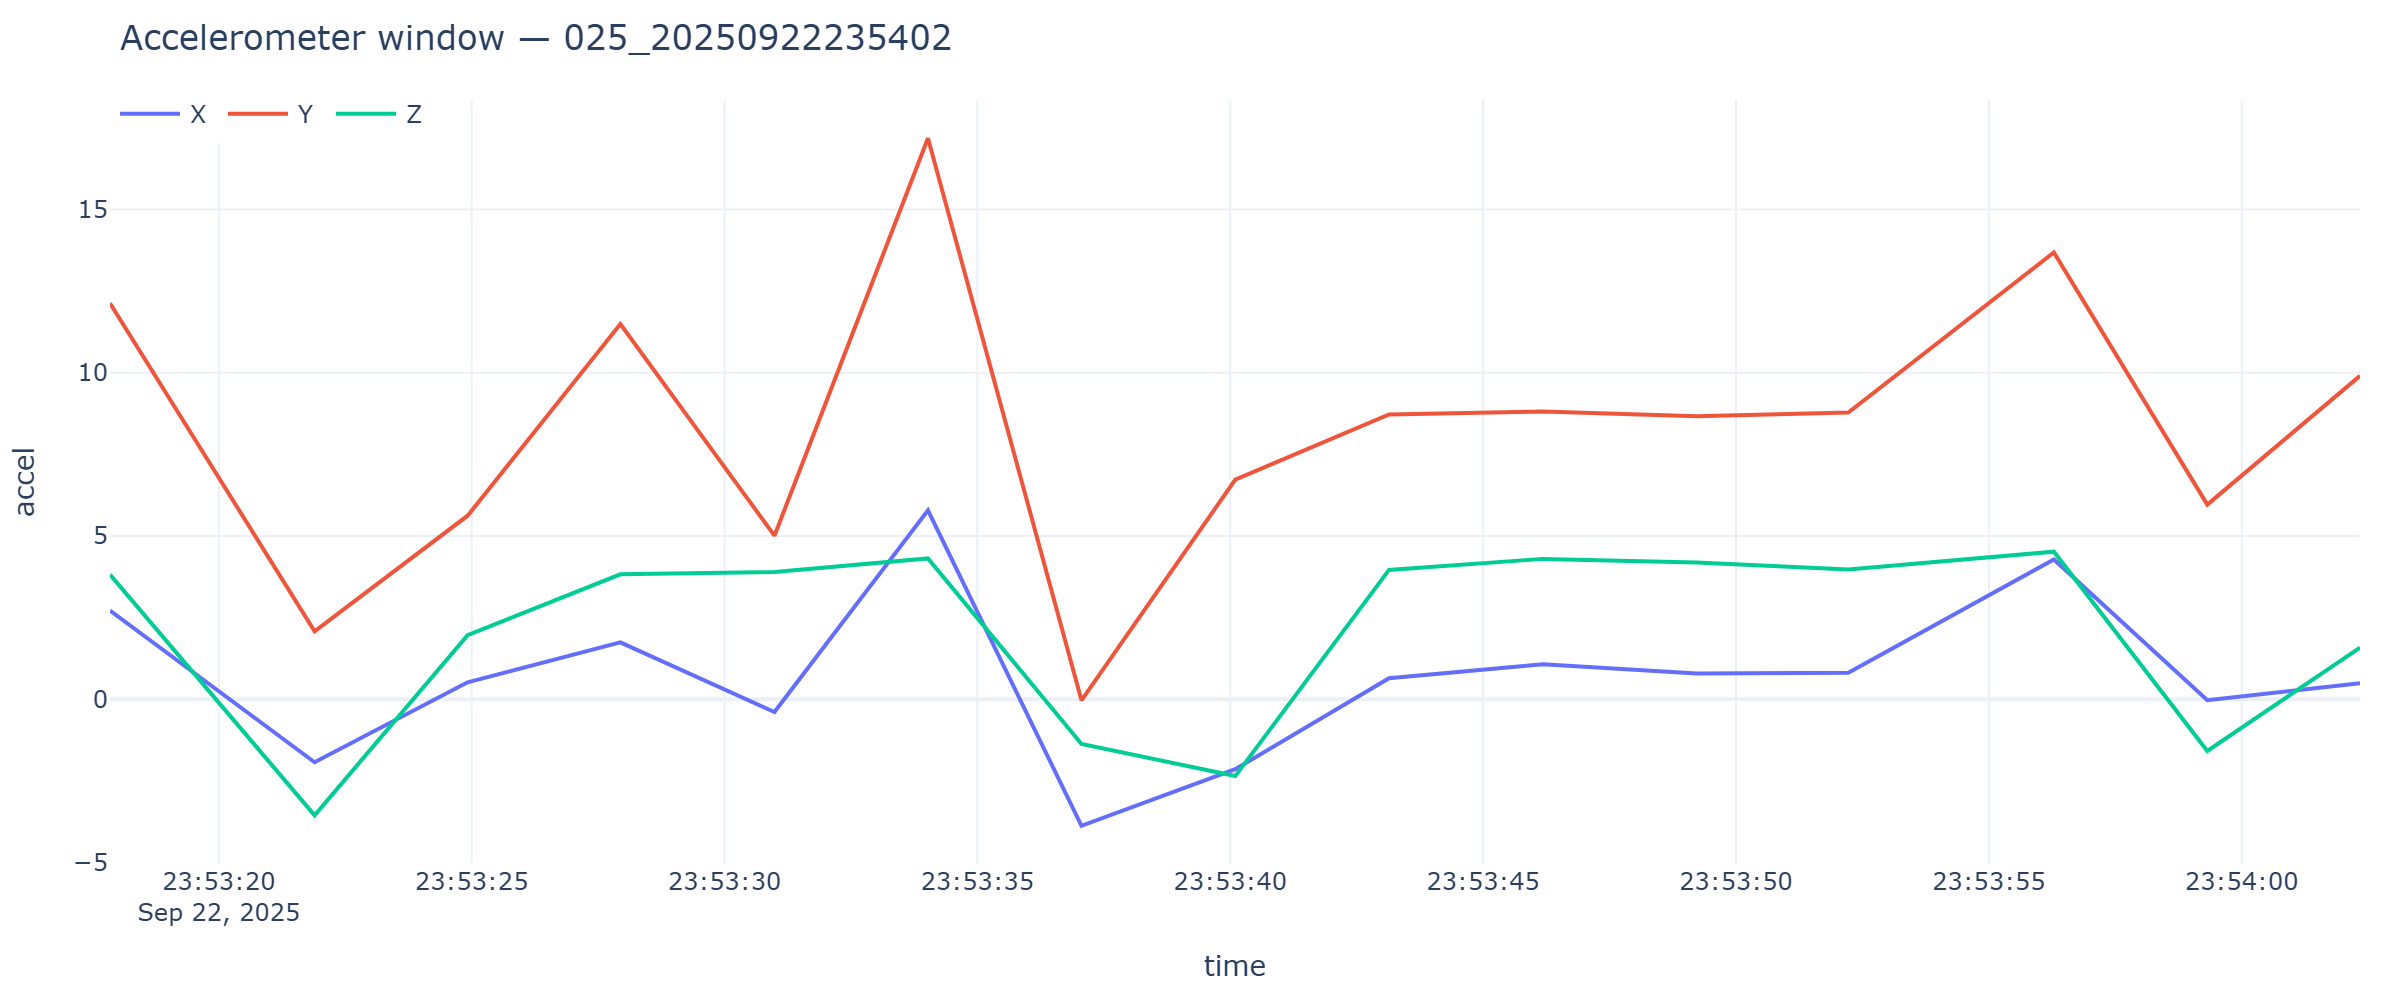

The table this chart was drawn from, first rows:
timestamp, x, y, z
2025-09-22T23:53:17.848, 2.715, 12.13, 3.814
2025-09-22T23:53:21.894, -1.932, 2.076, -3.558
2025-09-22T23:53:24.919, 0.5171, 5.619, 1.961
2025-09-22T23:53:27.940, 1.741, 11.49, 3.826
2025-09-22T23:53:30.987, -0.395, 5.009, 3.898
2025-09-22T23:53:34.022, 5.784, 17.18, 4.312
2025-09-22T23:53:37.058, -3.879, -0.03591, -1.374
2025-09-22T23:53:40.099, -2.143, 6.723, -2.356
2025-09-22T23:53:43.139, 0.6393, 8.722, 3.96
2025-09-22T23:53:46.181, 1.07, 8.811, 4.298
2025-09-22T23:53:49.224, 0.7901, 8.665, 4.187
2025-09-22T23:53:52.221, 0.8092, 8.78, 3.97
2025-09-22T23:53:56.286, 4.281, 13.68, 4.518
2025-09-22T23:53:59.320, -0.03112, 5.959, -1.585
2025-09-22T23:54:02.339, 0.486, 9.905, 1.58
